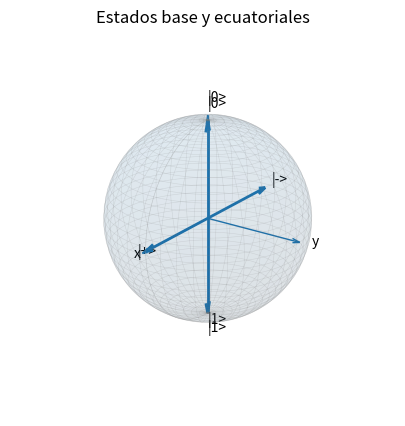
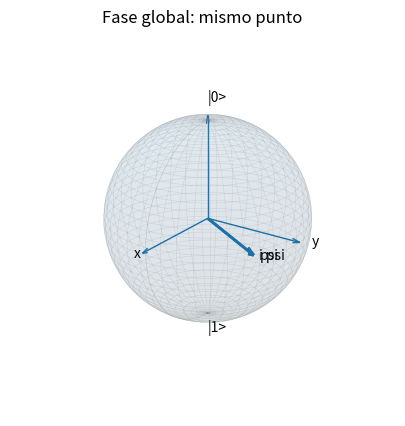
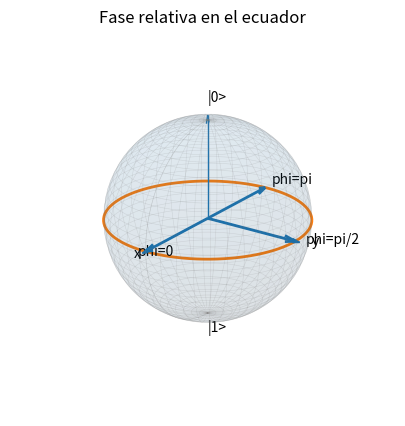
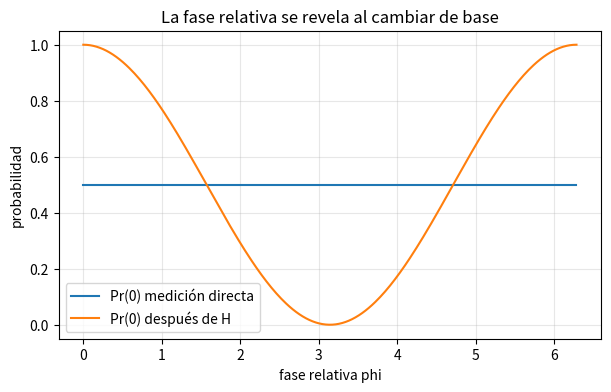
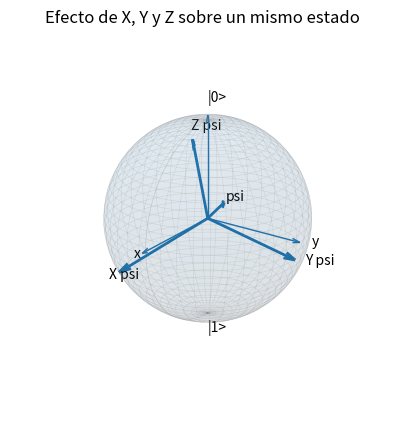
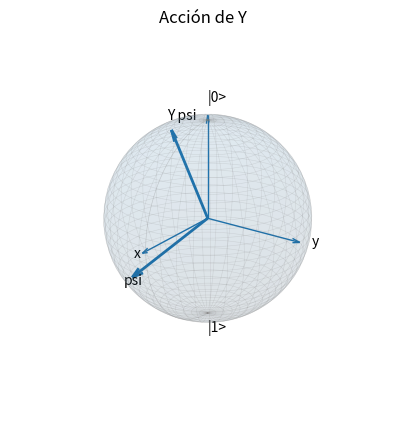
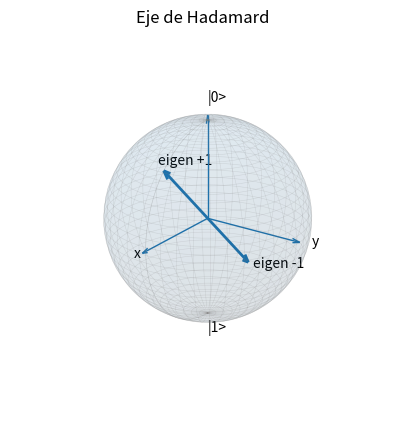
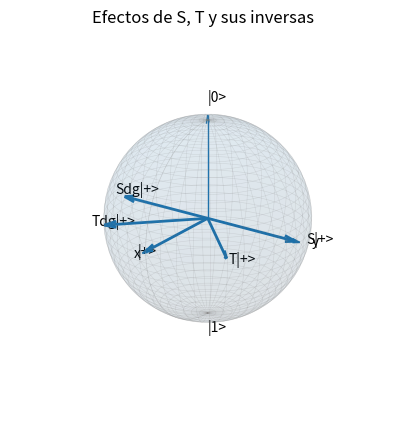
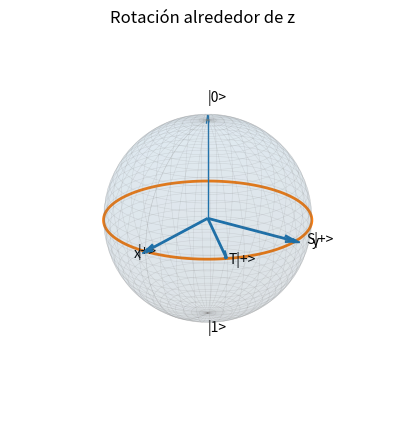
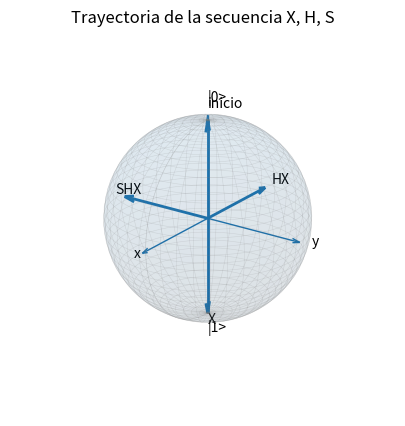

These charts were generated, in order, by the following Python code: (Note: this script raises an exception after producing the figures.)
import sys, subprocess, importlib, math
import numpy as np
import matplotlib.pyplot as plt
from mpl_toolkits.mplot3d import Axes3D  # noqa

np.set_printoptions(precision=4, suppress=True)

# Matrices básicas
I = np.eye(2, dtype=complex)
X = np.array([[0, 1], [1, 0]], dtype=complex)
Y = np.array([[0, -1j], [1j, 0]], dtype=complex)
Z = np.array([[1, 0], [0, -1]], dtype=complex)
H = (1/np.sqrt(2)) * np.array([[1, 1], [1, -1]], dtype=complex)
S = np.array([[1, 0], [0, 1j]], dtype=complex)
Sdg = S.conj().T
T = np.array([[1, 0], [0, np.exp(1j*np.pi/4)]], dtype=complex)
Tdg = T.conj().T

zero = np.array([1, 0], dtype=complex)
one = np.array([0, 1], dtype=complex)
plus = (zero + one) / np.sqrt(2)
minus = (zero - one) / np.sqrt(2)


def normalize_state(psi):
    psi = np.asarray(psi, dtype=complex)
    norm = np.linalg.norm(psi)
    if norm == 0:
        raise ValueError("El estado cero no puede normalizarse")
    return psi / norm


def state_from_angles(theta, phi):
    # Devuelve el vector de estado asociado a theta y phi.
    return np.array([np.cos(theta/2), np.exp(1j*phi)*np.sin(theta/2)], dtype=complex)


def bloch_vector(psi):
    # Convierte un estado normalizado de un qubit en vector de Bloch.
    psi = normalize_state(psi)
    alpha, beta = psi
    x = 2*np.real(np.conjugate(alpha)*beta)
    y = 2*np.imag(np.conjugate(alpha)*beta)
    z = abs(alpha)**2 - abs(beta)**2
    return np.array([x, y, z], dtype=float)


def probs_z(psi):
    psi = normalize_state(psi)
    return {"0": float(abs(psi[0])**2), "1": float(abs(psi[1])**2)}

print("Bloch(|0>) =", bloch_vector(zero))
print("Bloch(|1>) =", bloch_vector(one))
print("Bloch(|+>) =", bloch_vector(plus))

def draw_bloch(vectors=None, labels=None, title="Esfera de Bloch", trajectories=None, elev=22, azim=35):
    # Dibuja una esfera de Bloch sencilla con vectores y trayectorias opcionales.
    fig = plt.figure(figsize=(6, 5))
    ax = fig.add_subplot(111, projection="3d")
    u = np.linspace(0, 2*np.pi, 80)
    v = np.linspace(0, np.pi, 40)
    xs = np.outer(np.cos(u), np.sin(v))
    ys = np.outer(np.sin(u), np.sin(v))
    zs = np.outer(np.ones_like(u), np.cos(v))
    ax.plot_surface(xs, ys, zs, alpha=0.07, linewidth=0)
    ax.plot_wireframe(xs, ys, zs, color="gray", alpha=0.18, linewidth=0.4)

    # ejes
    axes = [np.array([1,0,0]), np.array([0,1,0]), np.array([0,0,1])]
    names = ["x", "y", "|0>"]
    for a, name in zip(axes, names):
        ax.quiver(0,0,0,*a, length=1.05, arrow_length_ratio=0.08, linewidth=1)
        ax.text(*(1.18*a), name)
    ax.text(0,0,-1.2,"|1>")

    if trajectories:
        for traj in trajectories:
            traj = np.array(traj)
            ax.plot(traj[:,0], traj[:,1], traj[:,2], linewidth=2)
    if vectors is not None:
        for k, vec in enumerate(vectors):
            vec = np.array(vec, dtype=float)
            ax.quiver(0,0,0,*vec, length=1.0, arrow_length_ratio=0.12, linewidth=2)
            if labels:
                ax.text(*(1.12*vec), labels[k])

    ax.set_xlim(-1.1,1.1); ax.set_ylim(-1.1,1.1); ax.set_zlim(-1.1,1.1)
    ax.set_box_aspect([1,1,1])
    ax.set_axis_off()
    ax.view_init(elev=elev, azim=azim)
    ax.set_title(title)
    plt.show()

# Visualización básica
states = [zero, one, plus, minus]
labels = ["|0>", "|1>", "|+>", "|->"]
draw_bloch([bloch_vector(s) for s in states], labels, "Estados base y ecuatoriales")

psi = state_from_angles(np.pi/2, np.pi/3)
psi_global = np.exp(1j*np.pi/2) * psi

print("psi =", psi)
print("i psi =", psi_global)
print("Probabilidades psi:", probs_z(psi))
print("Probabilidades i psi:", probs_z(psi_global))
print("Vector Bloch psi:", bloch_vector(psi))
print("Vector Bloch i psi:", bloch_vector(psi_global))

draw_bloch([bloch_vector(psi), bloch_vector(psi_global)], ["psi", "i psi"], "Fase global: mismo punto")

# Fase relativa: los puntos se mueven sobre el ecuador.
phis = np.linspace(0, 2*np.pi, 100)
trajectory = [bloch_vector(state_from_angles(np.pi/2, phi)) for phi in phis]
selected = [state_from_angles(np.pi/2, 0), state_from_angles(np.pi/2, np.pi/2), state_from_angles(np.pi/2, np.pi)]
labels = ["phi=0", "phi=pi/2", "phi=pi"]
draw_bloch([bloch_vector(s) for s in selected], labels, "Fase relativa en el ecuador", trajectories=[trajectory])

# La fase relativa no cambia la medición Z inmediata, pero sí cambia después de H.
phis = np.linspace(0, 2*np.pi, 300)
prob0_direct = []
prob0_after_h = []
for phi in phis:
    psi = state_from_angles(np.pi/2, phi)
    prob0_direct.append(probs_z(psi)["0"])
    prob0_after_h.append(probs_z(H @ psi)["0"])

plt.figure(figsize=(7,4))
plt.plot(phis, prob0_direct, label="Pr(0) medición directa")
plt.plot(phis, prob0_after_h, label="Pr(0) después de H")
plt.xlabel("fase relativa phi")
plt.ylabel("probabilidad")
plt.title("La fase relativa se revela al cambiar de base")
plt.grid(alpha=0.3)
plt.legend()
plt.show()

def apply_gate(gate, psi):
    return normalize_state(gate @ normalize_state(psi))

psi0 = state_from_angles(np.pi/3, np.pi/4)
gates = {"psi": I, "X psi": X, "Y psi": Y, "Z psi": Z}
vectors = [bloch_vector(apply_gate(g, psi0)) for g in gates.values()]
draw_bloch(vectors, list(gates.keys()), "Efecto de X, Y y Z sobre un mismo estado")

# Tablas algebraicas mínimas de Pauli
for name, gate in [("X", X), ("Y", Y), ("Z", Z)]:
    print(name)
    print(gate)
    print("U dagger U =")
    print(gate.conj().T @ gate)
    print()

psi_y = np.array([1j/np.sqrt(6), (2+1j)/np.sqrt(6)], dtype=complex)
result_y = Y @ psi_y
print("Y psi =", result_y)
print("Norma:", np.linalg.norm(result_y))
draw_bloch([bloch_vector(psi_y), bloch_vector(result_y)], ["psi", "Y psi"], "Acción de Y")

axis_h = np.array([1,0,1], dtype=float) / np.sqrt(2)
minus_axis_h = -axis_h
draw_bloch([axis_h, minus_axis_h], ["eigen +1", "eigen -1"], "Eje de Hadamard")

# Verificación del eigenestado asociado al eje +1
psi_h_plus = normalize_state(np.array([np.cos(np.pi/8), np.sin(np.pi/8)], dtype=complex))
print("psi_h_plus =", psi_h_plus)
print("H psi_h_plus =", H @ psi_h_plus)
print("¿Coinciden?", np.allclose(H @ psi_h_plus, psi_h_plus))

# Hadamard convierte fase relativa en diferencia de probabilidad.
for state_name, st in [("|+>", plus), ("|->", minus), ("(|0>+i|1>)/sqrt(2)", np.array([1,1j])/np.sqrt(2))]:
    print(state_name)
    print("Antes de H:", probs_z(st))
    print("Después de H:", probs_z(H @ st))
    print()

# Comparar S y T sobre |+>
states_phase = [plus, T @ plus, S @ plus, Tdg @ plus, Sdg @ plus]
labels_phase = ["|+>", "T|+>", "S|+>", "Tdg|+>", "Sdg|+>"]
draw_bloch([bloch_vector(s) for s in states_phase], labels_phase, "Efectos de S, T y sus inversas")

# Trayectoria continua de rotaciones z sobre |+>
def rz_matrix(lam):
    return np.array([[np.exp(-1j*lam/2), 0], [0, np.exp(1j*lam/2)]], dtype=complex)

angles = np.linspace(0, 2*np.pi, 120)
traj_rz = [bloch_vector(rz_matrix(a) @ plus) for a in angles]
draw_bloch([bloch_vector(plus), bloch_vector(S @ plus), bloch_vector(T @ plus)], ["|+>", "S|+>", "T|+>"], "Rotación alrededor de z", trajectories=[traj_rz])

state_xhs = S @ H @ X @ zero
print(state_xhs)
draw_bloch([bloch_vector(zero), bloch_vector(X@zero), bloch_vector(H@X@zero), bloch_vector(state_xhs)],
           ["inicio", "X", "HX", "SHX"],
           "Trayectoria de la secuencia X, H, S")

def crz_matrix(lam):
    return np.diag([1, 1, np.exp(-1j*lam/2), np.exp(1j*lam/2)]).astype(complex)

lam = np.pi/2
CRZ = crz_matrix(lam)
print(CRZ)

# Efecto sobre los estados base de dos qubits
basis2 = {
    "00": np.array([1,0,0,0], dtype=complex),
    "01": np.array([0,1,0,0], dtype=complex),
    "10": np.array([0,0,1,0], dtype=complex),
    "11": np.array([0,0,0,1], dtype=complex),
}
for label, vec in basis2.items():
    out = CRZ @ vec
    print(label, "->", out)

from IPython.display import display

qiskit_available = False
qiskit_viz_ok = False
try:
    from qiskit import QuantumCircuit
    from qiskit.quantum_info import Statevector
    try:
        from qiskit.visualization import plot_bloch_vector, plot_bloch_multivector
        qiskit_viz_ok = True
    except Exception as exc:
        print("Visualización nativa de Qiskit no disponible:", exc)
    qiskit_available = True
except Exception as exc:
    print("Qiskit no está disponible en este entorno:", exc)
    print("En Google Colab puede instalarse ejecutando: !pip install qiskit qiskit-aer")


# Construcción de estados y visualización con Qiskit
if qiskit_available:
    qc = QuantumCircuit(1)
    qc.h(0)
    qc.s(0)
    state = Statevector.from_instruction(qc)
    print(state)
    print("Vector de Bloch calculado manualmente:", bloch_vector(np.array(state.data)))

    if qiskit_viz_ok:
        display(plot_bloch_multivector(state))

    draw_bloch([bloch_vector(np.array(state.data))], ["S H |0>"], "Misma visualización con Matplotlib")
else:
    # Alternativa equivalente con NumPy cuando Qiskit no está instalado.
    state = S @ H @ zero
    print("Estado calculado con NumPy:", state)
    print("Vector de Bloch:", bloch_vector(state))
    draw_bloch([bloch_vector(state)], ["S H |0>"], "Visualización con Matplotlib")


# Visualización de X, Y, Z, H, S, T
if qiskit_available:
    for name, instruction in [("X", "x"), ("Y", "y"), ("Z", "z"), ("H", "h"), ("S", "s"), ("T", "t")]:
        qc = QuantumCircuit(1)
        qc.h(0)  # estado inicial |+>
        getattr(qc, instruction)(0)
        st = Statevector.from_instruction(qc)
        print(name, np.array(st.data), bloch_vector(np.array(st.data)))
else:
    print("Qiskit no disponible; se muestran resultados equivalentes con NumPy.")
    for name, gate in [("X", X), ("Y", Y), ("Z", Z), ("H", H), ("S", S), ("T", T)]:
        st = gate @ plus
        print(name, st, bloch_vector(st))

vectors = []
labels = []
for name, gate in [("I", I), ("X", X), ("Y", Y), ("Z", Z), ("H", H), ("S", S), ("T", T)]:
    vectors.append(bloch_vector(gate @ plus))
    labels.append(name + "|+>")
draw_bloch(vectors, labels, "Compuertas aplicadas a |+>")


# CRZ en Qiskit y matriz equivalente con NumPy
lambda_angle = np.pi/2
if qiskit_available:
    qc2 = QuantumCircuit(2)
    qc2.x(0)       # control en 1
    qc2.h(1)       # objetivo en superposición
    qc2.crz(lambda_angle, 0, 1)
    state2 = Statevector.from_instruction(qc2)
    print(qc2)
    print(state2)
else:
    # Orden conceptual: |control, objetivo>. Estado inicial |1> \otimes |+>.
    state2_initial = np.kron(one, plus)
    state2 = crz_matrix(lambda_angle) @ state2_initial
    print("Estado de dos qubits calculado con NumPy:", state2)

# El estado de dos qubits no se representa en una sola esfera de Bloch si hay correlaciones.
# Aquí observamos que la fase aparece en las componentes con control activado.
